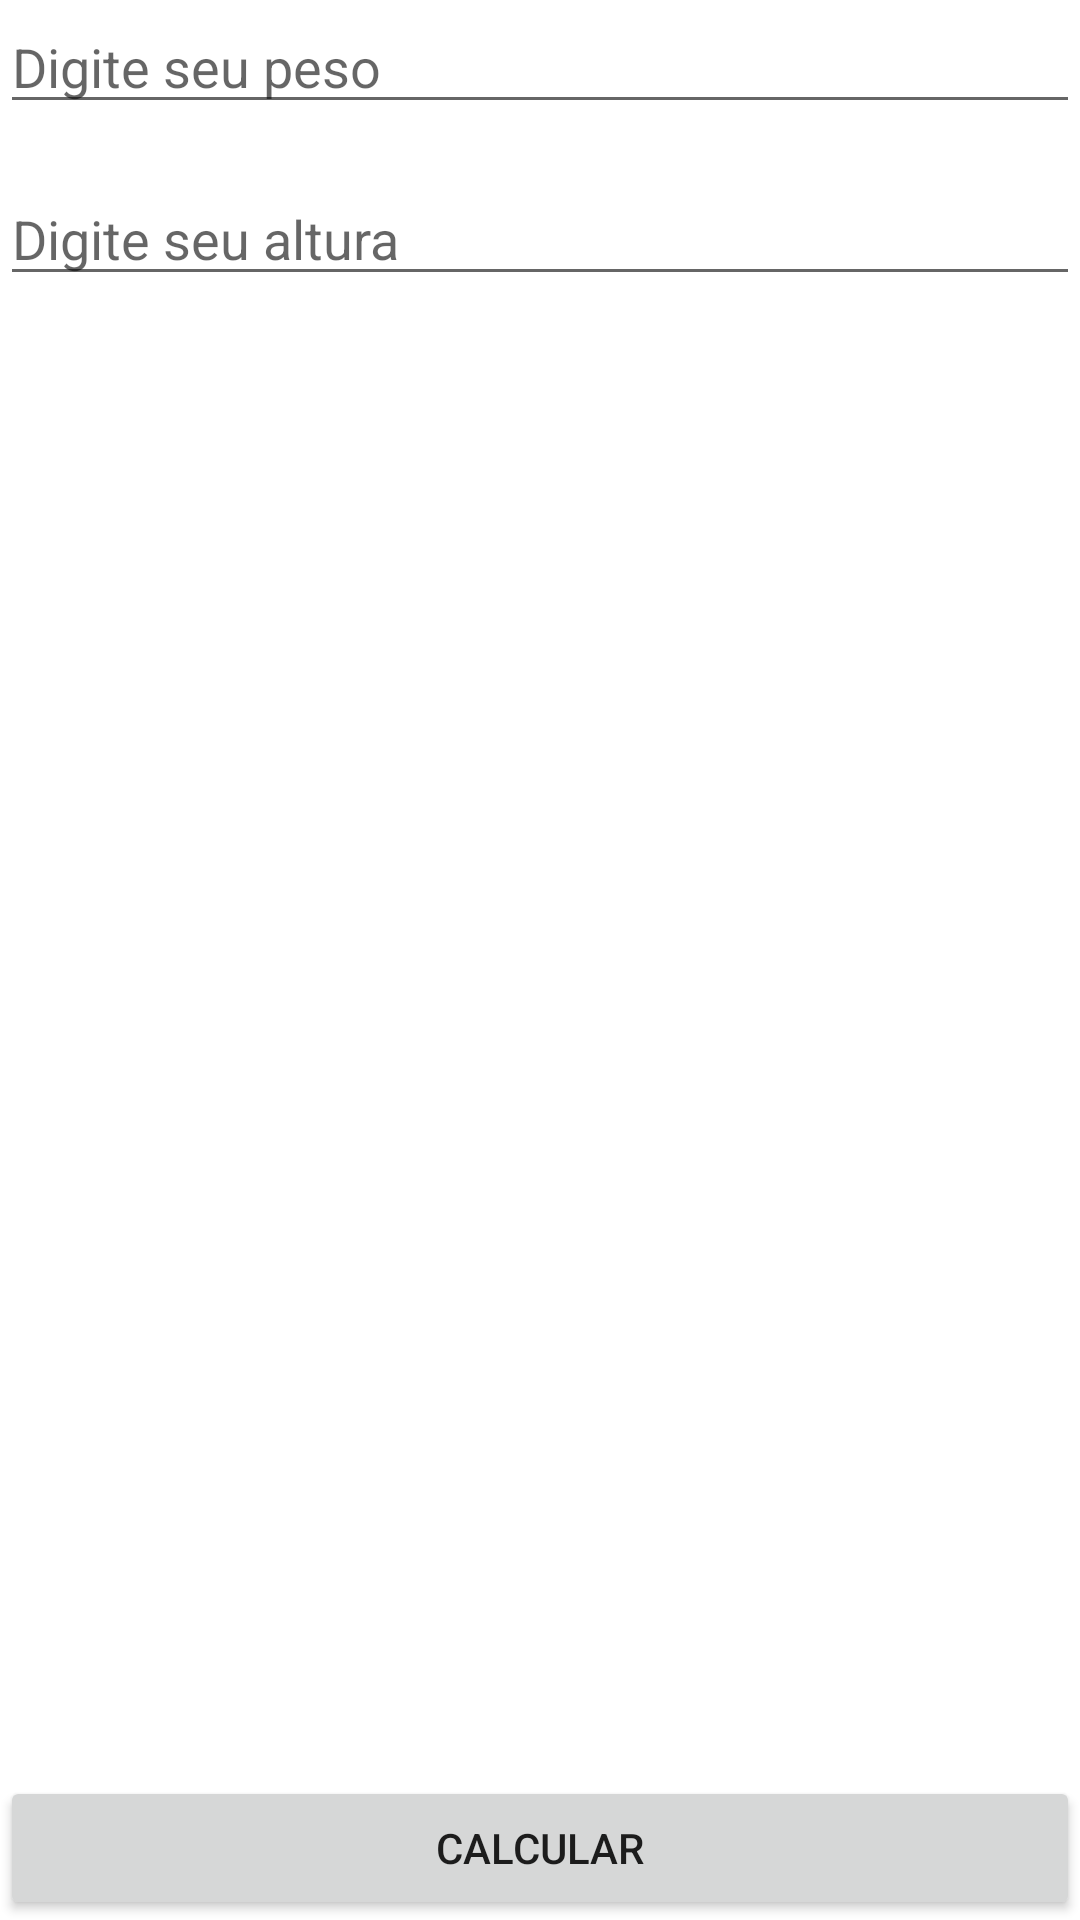

Produce the Android XML layout that renders to this screen, including the resource entries it uses.
<!-- AndroidManifest.xml: application theme Theme.ProjetoAnny -->
<!-- res/layout/activity_main.xml -->
<?xml version="1.0" encoding="utf-8"?>
<RelativeLayout xmlns:android="http://schemas.android.com/apk/res/android"
    xmlns:app="http://schemas.android.com/apk/res-auto"
    xmlns:tools="http://schemas.android.com/tools"
    android:layout_margin="20dp"
    android:layout_width="match_parent"
    android:layout_height="match_parent"
    tools:context=".MainActivity">

    <EditText

        android:id="@+id/edittext_peso"
        android:inputType="numberDecimal"
        android:layout_width="match_parent"
        android:layout_height="wrap_content"
        android:hint="Digite seu peso"
        android:maxLength="6"/>

    
    <EditText

        android:id="@+id/edittext_altura"
        android:layout_width="match_parent"
        android:inputType="numberDecimal"
        android:layout_height="wrap_content"
        android:layout_below="@+id/edittext_peso"
        android:layout_marginTop="16dp"
        android:hint="Digite seu altura"
        android:maxLength="6"/>


    <Button
        android:id="@+id/btnCalcular"
        android:layout_width="match_parent"
        android:layout_height="wrap_content"
        android:layout_alignParentBottom="true"
        android:layout_centerHorizontal="true"
        android:text="CALCULAR"/>


</RelativeLayout>
<!-- resources referenced by this layout -->
<resources>
  <style name="Theme.ProjetoAnny" parent="Base.Theme.ProjetoAnny" />
  <style name="Base.Theme.ProjetoAnny" parent="Theme.MaterialComponents.DayNight.DarkActionBar">
          
          <item name="colorPrimary">@color/purple_500</item>
          <item name="colorPrimaryVariant">@color/purple_700</item>
          <item name="colorOnPrimary">@color/white</item>
          
          <item name="colorSecondary">@color/teal_200</item>
          <item name="colorSecondaryVariant">@color/teal_700</item>
          <item name="colorOnSecondary">@color/black</item>
          
          <item name="android:statusBarColor">?attr/colorPrimaryVariant</item>
          
      </style>
  <color name="purple_500">#FF6200EE</color>
  <color name="purple_700">#FF3700B3</color>
  <color name="white">#FFFFFFFF</color>
  <color name="teal_200">#FF03DAC5</color>
  <color name="teal_700">#FF018786</color>
  <color name="black">#FF000000</color>
</resources>
